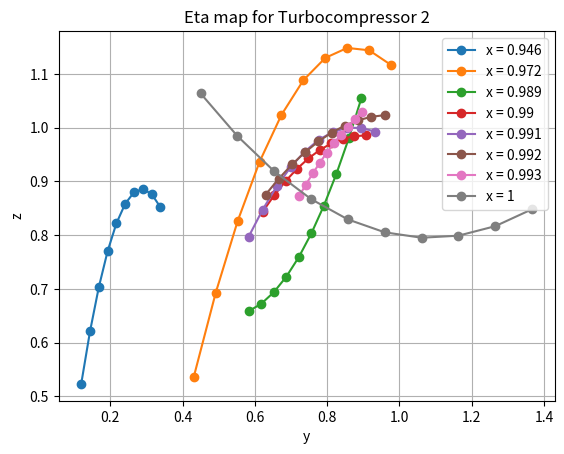

Here is the Python script that generated this plot:
import matplotlib.pyplot as plt



x1 = [0.946,0.972,0.989, 0.99,0.991,0.992, 0.993,1]
y1 = [[0.11939621324018268, 0.1437425301705929, 0.16808884710100336, 0.19243516403141359, 0.2167814809618238, 0.24112779789223426, 0.2654741148226447, 0.2898204317530547, 0.31416674868346517, 0.3385130656138756],

[0.43107493909491723, 0.4917086992107816, 0.5523424593266459, 0.6129762194425102, 0.6736099795583745, 0.734243739674239, 0.7948774997901032, 0.8555112599059675, 0.916145020021832, 0.9767787801376963],
[0.5829037308257357, 0.6175646439097714, 0.652225556993807, 0.6868864700778428, 0.7215473831618785, 0.7562082962459142, 0.7908692093299499, 0.8255301224139856, 0.8601910354980213, 0.894851948582057],
[0.6215354152649293, 0.6532106587277078, 0.6848859021904862, 0.7165611456532647, 0.7482363891160432, 0.7799116325788216, 0.8115868760416001, 0.8432621195043786, 0.8749373629671571, 0.9066126064299355],
[0.582488152213826, 0.6213378249649014, 0.660187497715977, 0.6990371704670524, 0.7378868432181279, 0.7767365159692033, 0.8155861887202789, 0.8544358614713543, 0.8932855342224297, 0.9321352069735053],
[0.6297249967924902, 0.6662719797091438, 0.7028189626257975, 0.739365945542451, 0.7759129284591046, 0.8124599113757582, 0.8490068942924119, 0.8855538772090655, 0.9221008601257192, 0.9586478430423728],
[0.7218878980305848, 0.741124523706915, 0.7603611493832451, 0.7795977750595751, 0.7988344007359052, 0.8180710264122353, 0.8373076520885654, 0.8565442777648955, 0.8757809034412255, 0.8950175291175556],
[1.3670282066972477, 1.2650923316913132, 1.1631564566853783, 1.061220581679443, 0.9592847066735088, 0.8573488316675746, 0.7554129566616395, 0.6534770816557053, 0.5515412066497694, 0.4496053316438351]]

z1 =  [[0.52330767, 0.62086105 ,0.70316366, 0.7702155 , 0.82201657, 0.85856686,0.87986639, 0.88591514, 0.87671312, 0.85226033],

[0.536937667542863, 0.6931360459090192, 0.8263893600787624, 0.9366976100520921, 1.0240607958290087, 1.0884789174095124, 1.129951974793603, 1.1484799679812798, 1.144062896972544, 1.1167007617673954],
[0.6586557525588052, 0.672451861825342, 0.6938184486678173, 0.7227555130862319, 0.759263055080586, 0.8033410746508788, 0.8549895717971109, 0.9142085465192827, 0.9809979988173932, 1.0553579286914427],
[0.8438177958591656, 0.8740245760976498, 0.900619155437761, 0.9236015338795, 0.9429717114228661, 0.9587296880678599, 0.9708754638144806, 0.9794090386627289, 0.9843304126126041, 0.9856395856641068],
[0.7969211362457874, 0.8473726490090329, 0.8906565896376294, 0.9267729581315766, 0.9557217544908753, 0.9775029787155253, 0.9921166308055261, 0.9995627107608783, 0.999841218581582, 0.9929521542676364],
[0.8755852935088343, 0.9053156938486191, 0.9317197169403997, 0.9547973627841762, 0.9745486313799485, 0.9909735227277168, 1.0040720368274807, 1.0138441736792412, 1.0202899332829967, 1.0234093156387487],
[0.8721881652564869, 0.8942550163923089, 0.9151467302568073, 0.9348633068499816, 0.9534047461718322, 0.9707710482223597, 0.986962213001563, 1.0019782405094422, 1.0158191307459983, 1.0284848837112301],
[0.8484082674900552, 0.8168302741981373, 0.7991358234716603, 0.7953249153106201, 0.8053975497150183, 0.8293537266848603, 0.8671934462201387, 0.9189167083208492, 0.9845235129870096, 1.0640138602186002]]

# Plot
plt.figure()

for i in range(len(x1)):
    plt.plot(y1[i], z1[i], marker='o', label=f'x = {x1[i]}')

plt.xlabel('y')
plt.ylabel('z')
plt.legend()
plt.title('Eta map for Turbocompressor 2')
plt.grid(True)
plt.savefig("eta map comp2.png", dpi=300, bbox_inches="tight")
plt.show()
